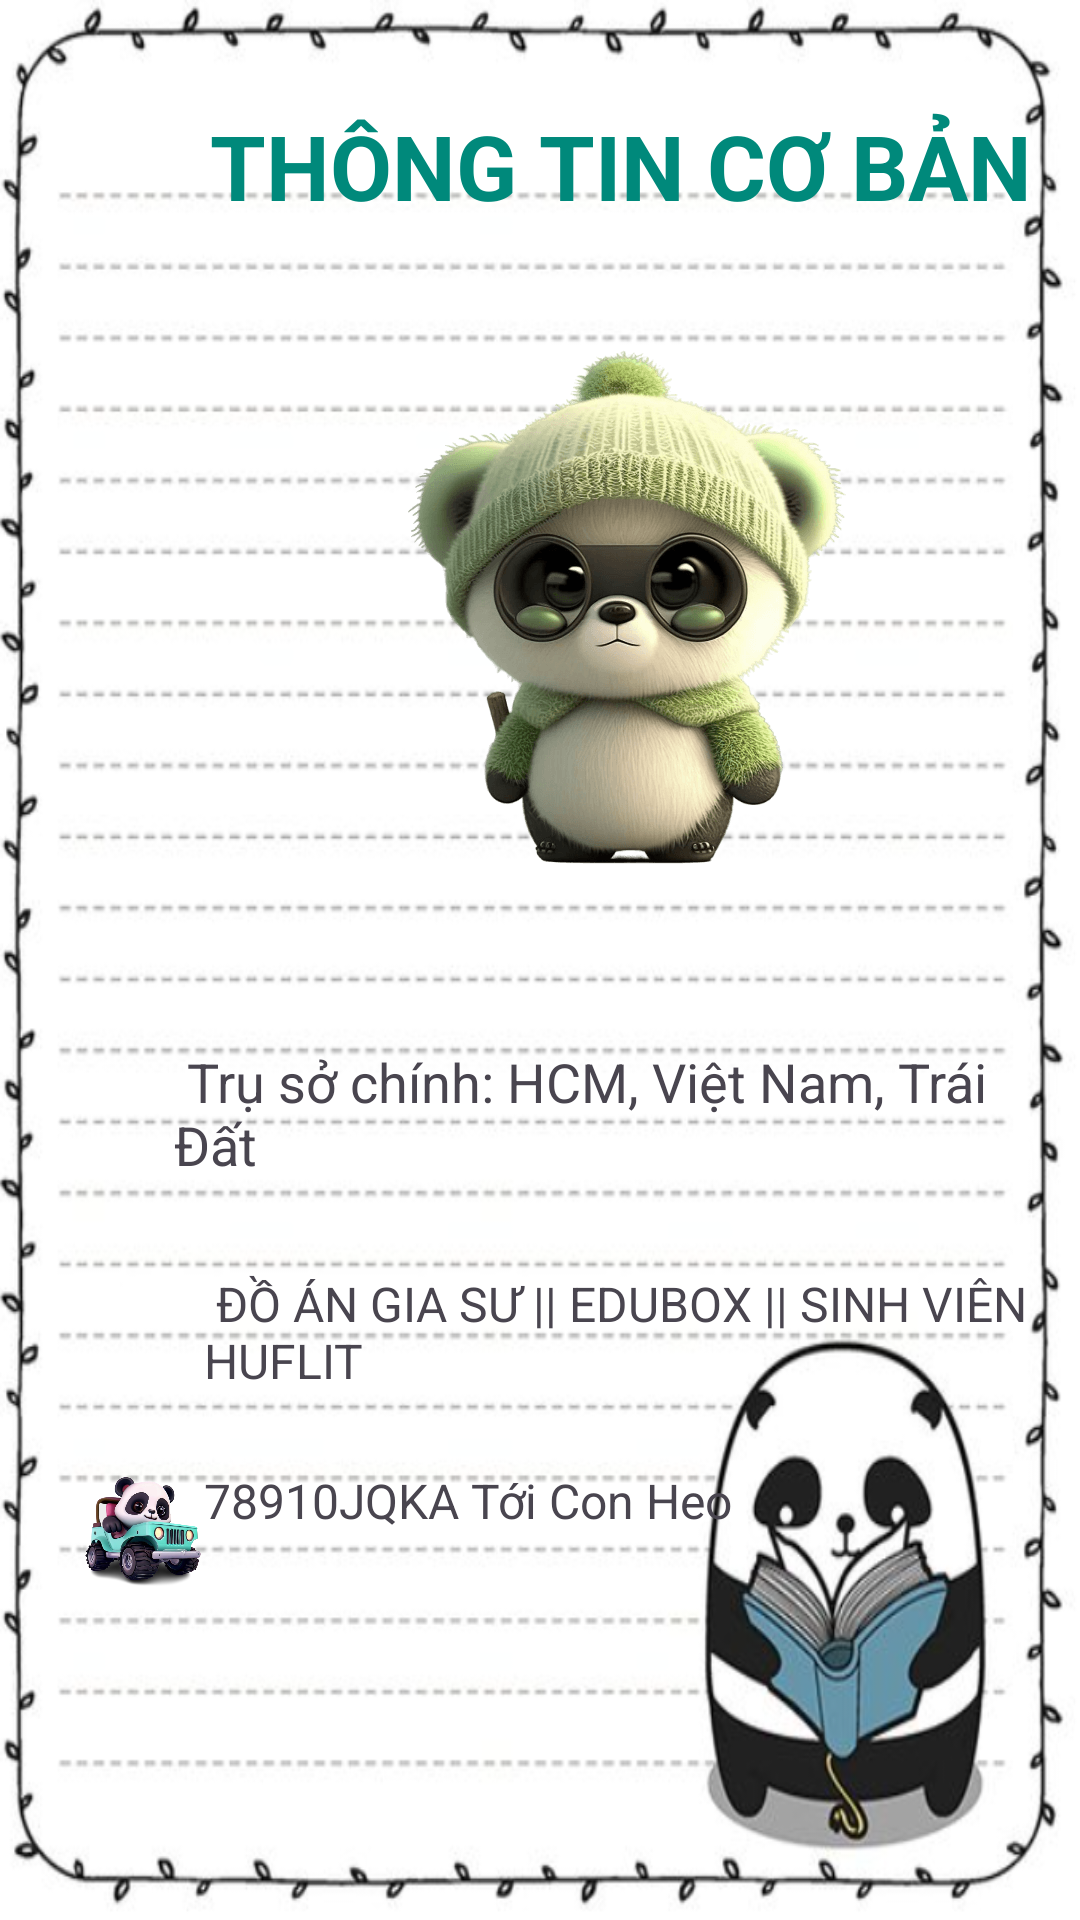

The Android layout XML behind this screen, and the referenced resources:
<!-- AndroidManifest.xml: application theme Theme.DoAn_GiaSu -->
<!-- res/layout/fragment_thongbao.xml -->
<?xml version="1.0" encoding="utf-8"?>
<LinearLayout xmlns:android="http://schemas.android.com/apk/res/android"
    xmlns:app="http://schemas.android.com/apk/res-auto"
    xmlns:tools="http://schemas.android.com/tools"
    android:layout_width="match_parent"
    android:layout_height="match_parent"
    android:background="@drawable/panda_note"
    tools:context=".Fragment.ThongbaoFragment"
    android:orientation="vertical">
    <LinearLayout
        android:orientation="horizontal"
        android:layout_width="wrap_content"
        android:layout_height="wrap_content"
        android:layout_marginLeft="70dp"
        android:layout_marginTop="35dp">
        <TextView
            android:layout_width="wrap_content"
            android:layout_height="wrap_content"
            android:textSize="30sp"
            android:textStyle="bold"
            android:textColor="#00897B"
            android:text="THÔNG TIN CƠ BẢN"/>
    </LinearLayout>
    <LinearLayout
        android:orientation="horizontal"
        android:layout_width="wrap_content"
        android:layout_height="wrap_content"
        android:layout_marginLeft="110dp"
        android:layout_marginTop="28dp">
        <ImageView
            android:layout_width="200dp"
            android:layout_height="200dp"
            android:src="@drawable/panda3"/>
    </LinearLayout>
    <LinearLayout
        android:orientation="horizontal"
        android:layout_width="wrap_content"
        android:layout_height="wrap_content"
        android:layout_marginLeft="28dp"
        android:layout_marginTop="45dp">
        <ImageView
            android:layout_width="30dp"
            android:layout_height="30dp"
            android:src="@drawable/pencil"/>
        <TextView
            android:layout_width="wrap_content"
            android:layout_height="wrap_content"
            android:textSize="18sp"
            android:text=" Trụ sở chính: HCM, Việt Nam, Trái Đất"/>
    </LinearLayout>
    <LinearLayout
        android:orientation="horizontal"
        android:layout_width="wrap_content"
        android:layout_height="wrap_content"
        android:layout_marginLeft="28dp"
        android:layout_marginTop="30dp">
        <ImageView
            android:layout_width="40dp"
            android:layout_height="40dp"
            android:src="@drawable/logo_huflit"/>
        <TextView
            android:layout_width="wrap_content"
            android:layout_height="wrap_content"
            android:textSize="16sp"
            android:text=" ĐỒ ÁN GIA SƯ || EDUBOX || SINH VIÊN HUFLIT"/>
    </LinearLayout>
    <LinearLayout
        android:orientation="horizontal"
        android:layout_width="wrap_content"
        android:layout_height="wrap_content"
        android:layout_marginLeft="28dp"
        android:layout_marginTop="25dp">
        <ImageView
            android:layout_width="40dp"
            android:layout_height="40dp"
            android:src="@drawable/panda12"/>
        <TextView
            android:textSize="16sp"
            android:layout_width="wrap_content"
            android:layout_height="wrap_content"
            android:text="78910JQKA Tới Con Heo"/>
    </LinearLayout>





</LinearLayout>
<!-- resources referenced by this layout -->
<resources>
  <!-- drawable panda12: png bitmap (drawable, 285685 bytes) -->
  <!-- drawable panda3: png bitmap (drawable, 88223 bytes) -->
  <!-- drawable panda_note: png bitmap (drawable, 282914 bytes) -->
  <style name="Theme.DoAn_GiaSu" parent="Base.Theme.DoAn_GiaSu" />
  <style name="Base.Theme.DoAn_GiaSu" parent="Theme.Material3.DayNight.NoActionBar">
          
          
      </style>
</resources>
